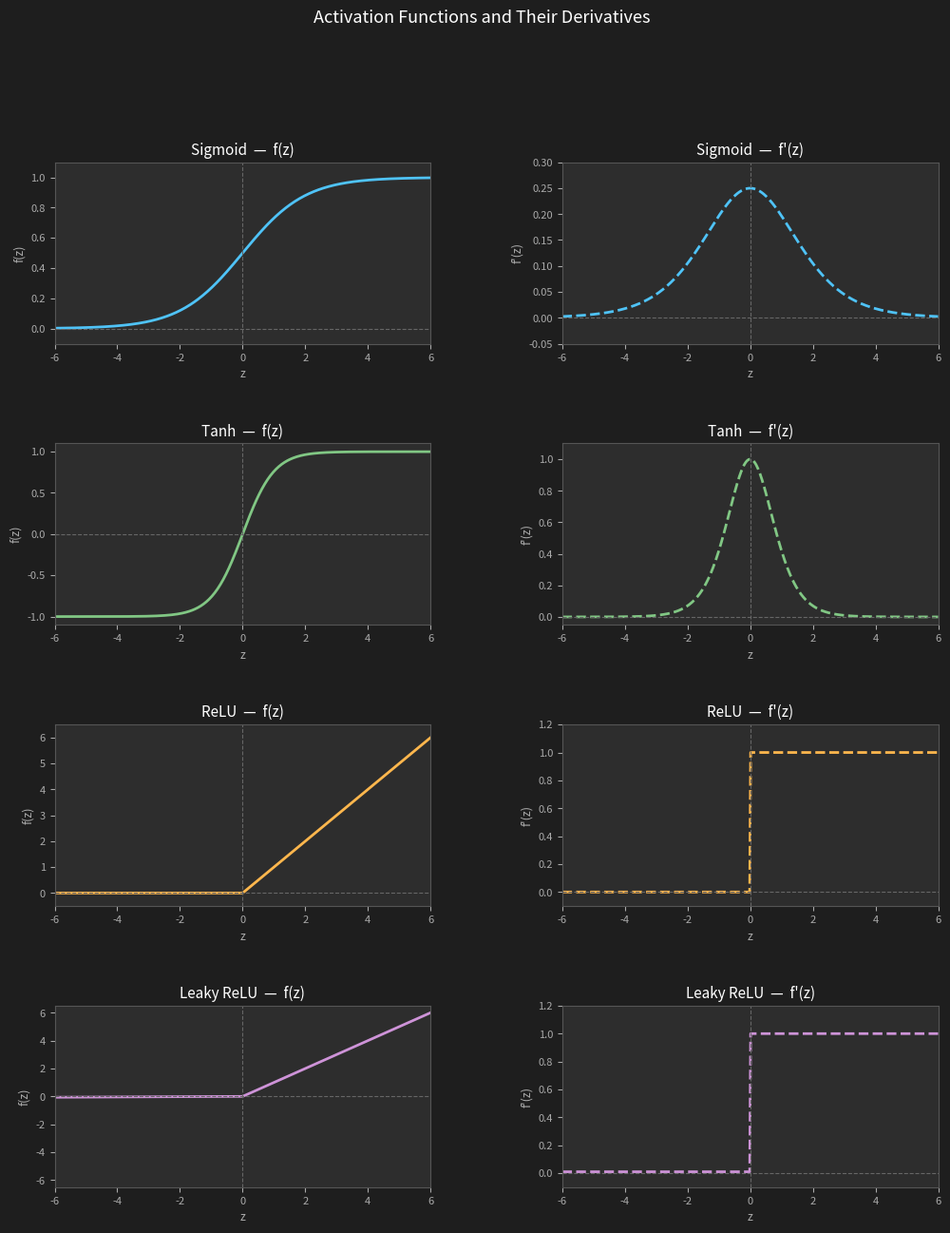

Reproduce this figure in Python. (Note: this script raises an exception after producing the figure.)
import numpy as np
import matplotlib.pyplot as plt
import matplotlib.gridspec as gridspec
import os

z = np.linspace(-6, 6, 400)

# --- functions ---
def sigmoid(z):
    return 1 / (1 + np.exp(-z))

def sigmoid_deriv(z):
    s = sigmoid(z)
    return s * (1 - s)

def tanh_deriv(z):
    return 1 - np.tanh(z) ** 2

def relu(z):
    return np.maximum(0, z)

def relu_deriv(z):
    return (z > 0).astype(float)

def leaky_relu(z, alpha=0.01):
    return np.where(z > 0, z, alpha * z)

def leaky_relu_deriv(z, alpha=0.01):
    return np.where(z > 0, 1.0, alpha)

# --- layout: 4 rows x 2 cols ---
fig = plt.figure(figsize=(12, 14))
fig.patch.set_facecolor('#1e1e1e')
gs = gridspec.GridSpec(4, 2, hspace=0.55, wspace=0.35)

configs = [
    ("Sigmoid",      sigmoid(z),           sigmoid_deriv(z),    "#4fc3f7", (-0.1, 1.1),  (-0.05, 0.30)),
    ("Tanh",         np.tanh(z),           tanh_deriv(z),       "#81c784", (-1.1, 1.1),  (-0.05, 1.10)),
    ("ReLU",         relu(z),              relu_deriv(z),       "#ffb74d", (-0.5, 6.5),  (-0.1,  1.2)),
    ("Leaky ReLU",   leaky_relu(z),        leaky_relu_deriv(z), "#ce93d8", (-6.5, 6.5),  (-0.1,  1.2)),
]

for row, (name, f, df, color, ylim_f, ylim_df) in enumerate(configs):
    # function
    ax1 = fig.add_subplot(gs[row, 0])
    ax1.set_facecolor('#2d2d2d')
    ax1.plot(z, f, color=color, linewidth=2)
    ax1.axhline(0, color='#666', linewidth=0.8, linestyle='--')
    ax1.axvline(0, color='#666', linewidth=0.8, linestyle='--')
    ax1.set_title(f"{name}  —  f(z)", color='white', fontsize=11, pad=6)
    ax1.set_xlabel("z", color='#aaa', fontsize=9)
    ax1.set_ylabel("f(z)", color='#aaa', fontsize=9)
    ax1.set_xlim(-6, 6)
    ax1.set_ylim(*ylim_f)
    ax1.tick_params(colors='#aaa', labelsize=8)
    for spine in ax1.spines.values():
        spine.set_edgecolor('#555')

    # derivative
    ax2 = fig.add_subplot(gs[row, 1])
    ax2.set_facecolor('#2d2d2d')
    ax2.plot(z, df, color=color, linewidth=2, linestyle='--')
    ax2.axhline(0, color='#666', linewidth=0.8, linestyle='--')
    ax2.axvline(0, color='#666', linewidth=0.8, linestyle='--')
    ax2.set_title(f"{name}  —  f'(z)", color='white', fontsize=11, pad=6)
    ax2.set_xlabel("z", color='#aaa', fontsize=9)
    ax2.set_ylabel("f'(z)", color='#aaa', fontsize=9)
    ax2.set_xlim(-6, 6)
    ax2.set_ylim(*ylim_df)
    ax2.tick_params(colors='#aaa', labelsize=8)
    for spine in ax2.spines.values():
        spine.set_edgecolor('#555')

fig.suptitle("Activation Functions and Their Derivatives", color='white', fontsize=13, y=0.995)

out = os.path.join(os.path.dirname(__file__), '..', 'images', 'activation_functions.png')
plt.savefig(out, dpi=150, bbox_inches='tight', facecolor=fig.get_facecolor())
plt.close()
print("Saved activation_functions.png")
